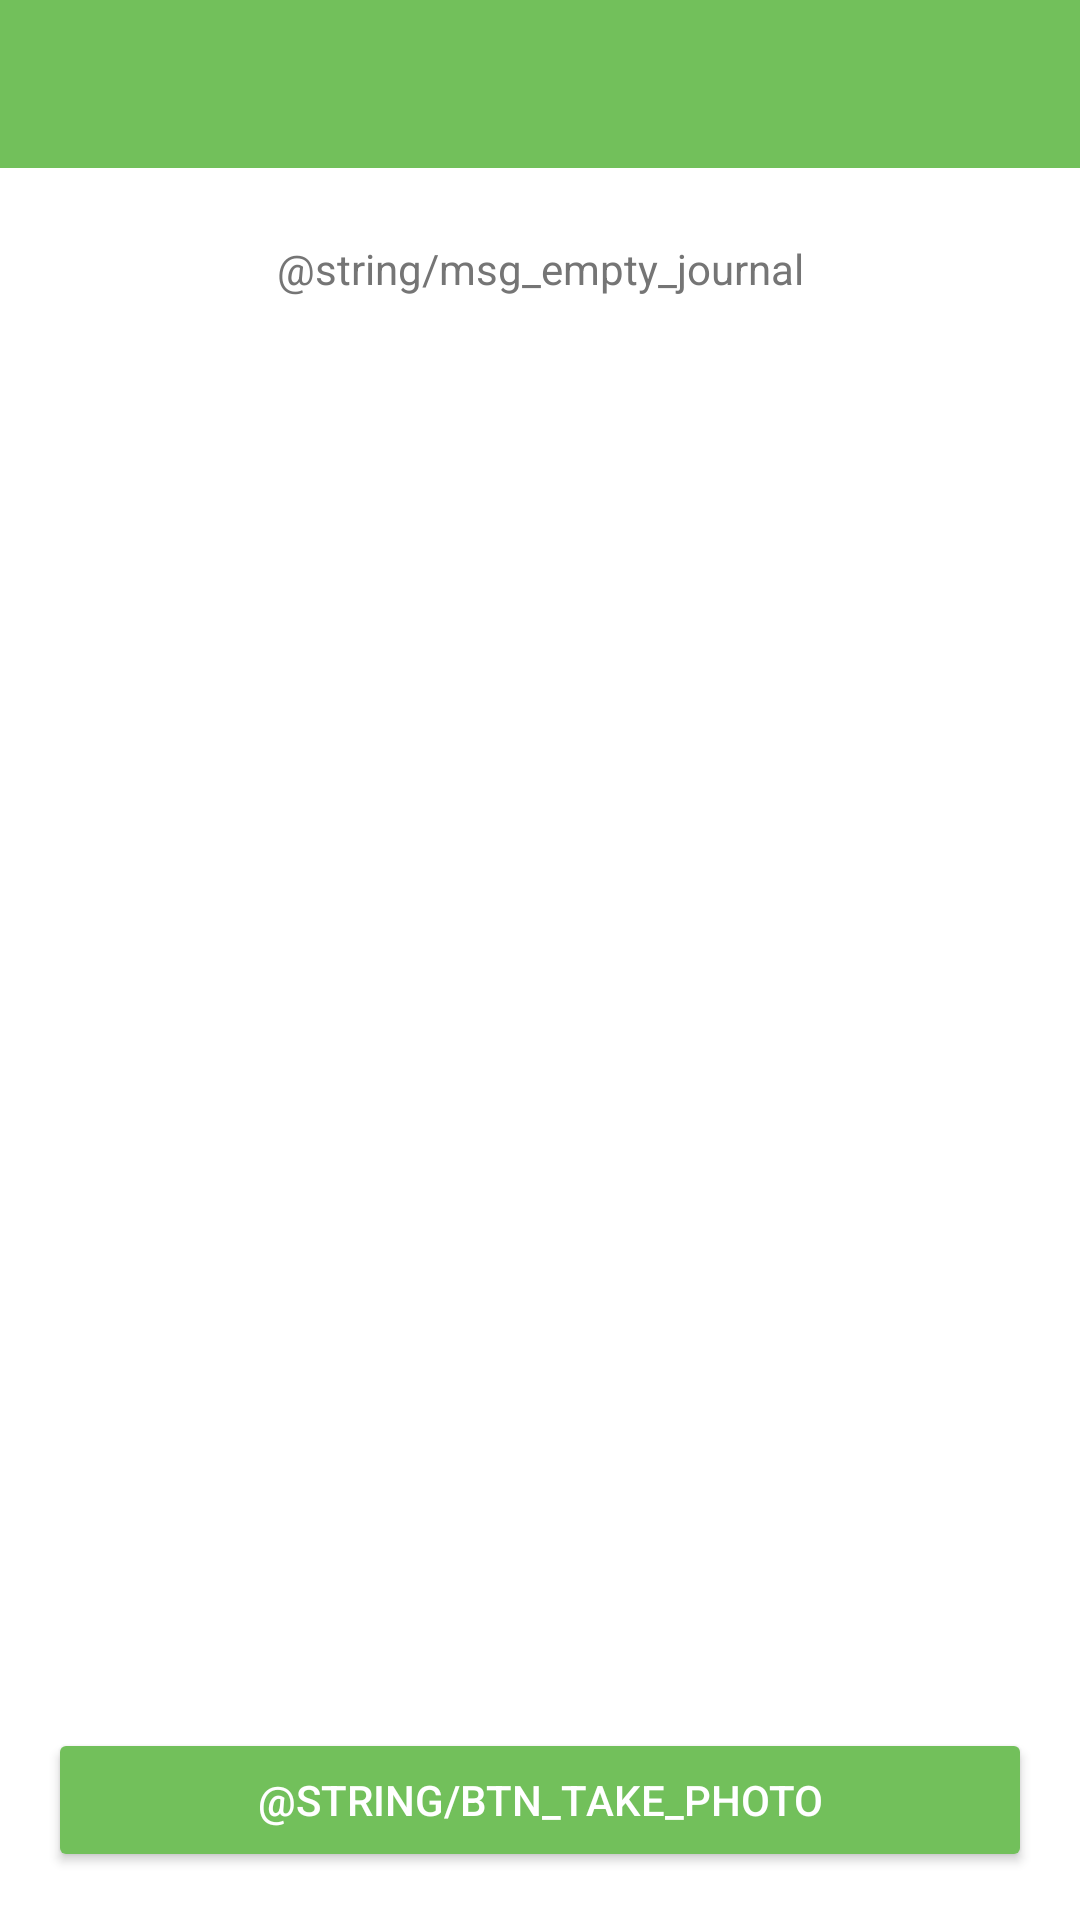

The Android layout XML behind this screen, and the referenced resources:
<!-- AndroidManifest.xml: application theme Theme.DSSMV_ProjectDroid_1240690_1240842 -->
<!-- res/layout/activity_journal.xml -->
<?xml version="1.0" encoding="utf-8"?>
<LinearLayout xmlns:android="http://schemas.android.com/apk/res/android"
    android:layout_width="match_parent"
    android:layout_height="match_parent"
    android:orientation="vertical"
    android:background="@color/white">

    <androidx.appcompat.widget.Toolbar
        android:id="@+id/toolbarJournal"
        android:layout_width="match_parent"
        android:layout_height="?attr/actionBarSize"
        android:background="@color/primary_green"
        android:theme="@style/ThemeOverlay.AppCompat.Dark.ActionBar" />

    <TextView
        android:id="@+id/tvEmptyJournal"
        android:layout_width="match_parent"
        android:layout_height="wrap_content"
        android:text="@string/msg_empty_journal"
        android:textSize="14sp"
        android:textColor="@color/text_color_secondary"
        android:gravity="center"
        android:padding="24dp" />

    <ListView
        android:id="@+id/listViewJournal"
        android:layout_width="match_parent"
        android:layout_height="0dp"
        android:layout_weight="1"
        android:padding="8dp"
        android:clipToPadding="false" />

    <Button
        android:id="@+id/btnTakePhoto"
        android:layout_width="match_parent"
        android:layout_height="wrap_content"
        android:text="@string/btn_take_photo"
        android:backgroundTint="@color/primary_green"
        android:textColor="@color/white"
        android:layout_margin="16dp" />

</LinearLayout>
<!-- resources referenced by this layout -->
<resources>
  <color name="primary_green">#72C05B</color>
  <color name="text_color_secondary">#757575</color>
  <color name="white">#FFFFFF</color>
  <style name="Theme.DSSMV_ProjectDroid_1240690_1240842" parent="Theme.MaterialComponents.DayNight.DarkActionBar">
          
          <item name="colorPrimary">@color/purple_500</item>
          <item name="colorPrimaryVariant">@color/purple_700</item>
          <item name="colorOnPrimary">@color/white</item>
          
          <item name="colorSecondary">@color/teal_200</item>
          <item name="colorSecondaryVariant">@color/teal_700</item>
          <item name="colorOnSecondary">@color/black</item>
          
          <item name="android:statusBarColor">?attr/colorPrimaryVariant</item>
          
      </style>
  <color name="black">#000000</color>
  <!-- not gathered from this repository: default colours our renderer supplied (Android Studio template values) -->
  <color name="purple_500">#FF6200EE</color>
  <color name="purple_700">#FF3700B3</color>
  <color name="teal_200">#FF03DAC5</color>
  <color name="teal_700">#FF018786</color>
</resources>
